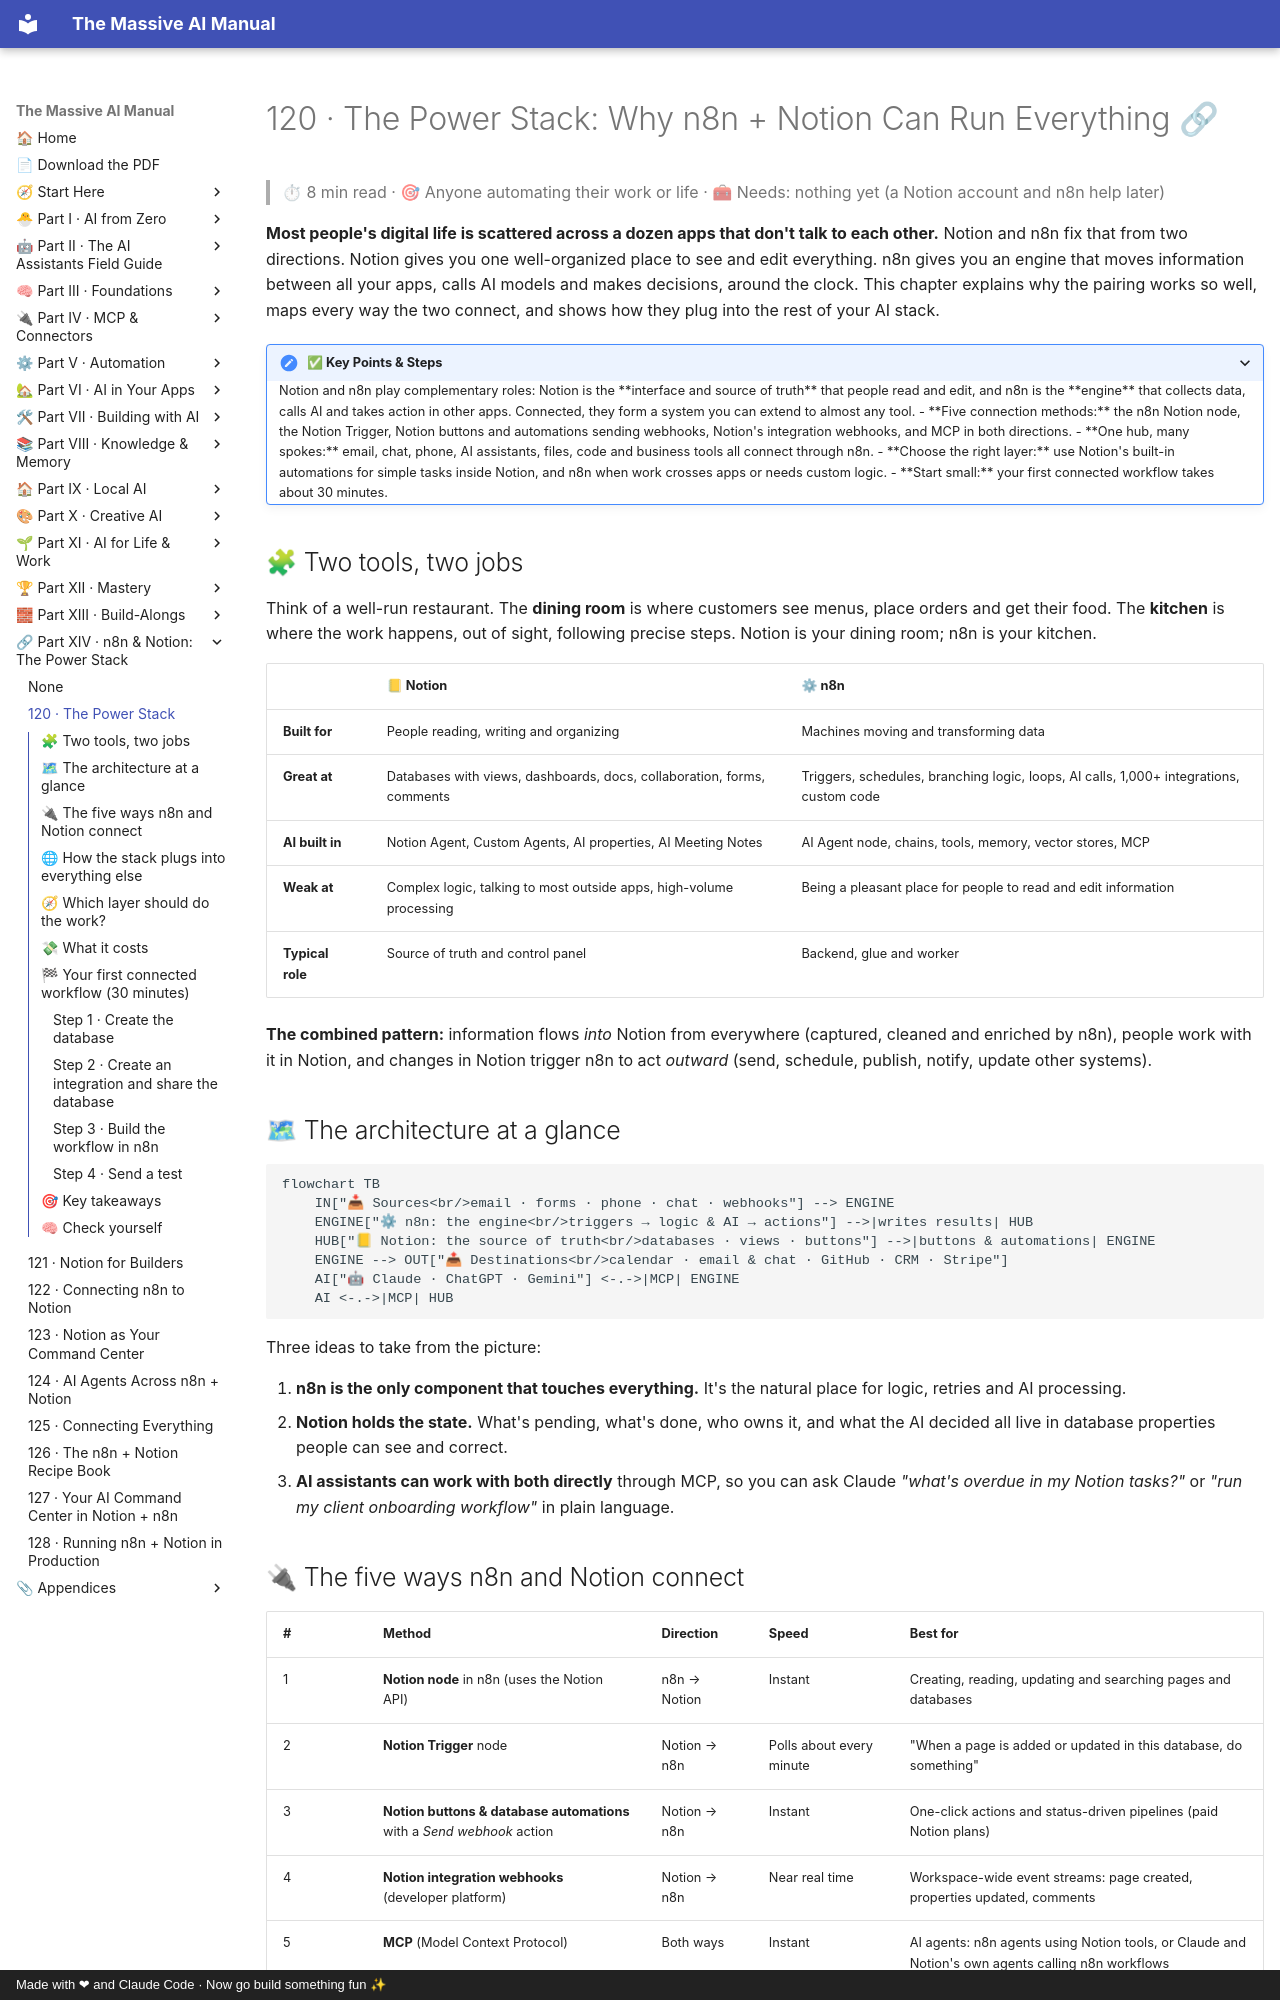

repository: Axmann8/AI_For_Advanced_Beginners · page: part-14-n8n-and-notion/120-the-power-stack/index.html · generator: mkdocs · copyright: Made with ❤ and Claude Code · Now go build something fun ✨

# 120 · The Power Stack: Why n8n + Notion Can Run Everything 🔗

> ⏱ 8 min read · 🎯 Anyone automating their work or life · 🧰 Needs: nothing yet (a Notion account and n8n help later)

**Most people's digital life is scattered across a dozen apps that don't talk to each other.** Notion and n8n fix that from
two directions. Notion gives you one well-organized place to see and edit everything. n8n gives you an engine that moves
information between all your apps, calls AI models and makes decisions, around the clock. This chapter explains why the
pairing works so well, maps every way the two connect, and shows how they plug into the rest of your AI stack.

<details class="keypoints" open>
<summary>✅ Key Points & Steps</summary>

Notion and n8n play complementary roles: Notion is the **interface and source of truth** that people read and edit, and n8n is the **engine** that collects data, calls AI and takes action in other apps. Connected, they form a system you can extend to almost any tool.

- **Five connection methods:** the n8n Notion node, the Notion Trigger, Notion buttons and automations sending webhooks, Notion's integration webhooks, and MCP in both directions.
- **One hub, many spokes:** email, chat, phone, AI assistants, files, code and business tools all connect through n8n.
- **Choose the right layer:** use Notion's built-in automations for simple tasks inside Notion, and n8n when work crosses apps or needs custom logic.
- **Start small:** your first connected workflow takes about 30 minutes.

</details>

<!-- in-this-chapter -->

## 🧩 Two tools, two jobs

Think of a well-run restaurant. The **dining room** is where customers see menus, place orders and get their food. The
**kitchen** is where the work happens, out of sight, following precise steps. Notion is your dining room; n8n is your
kitchen.

| | 📒 Notion | ⚙ n8n |
|---|---|---|
| **Built for** | People reading, writing and organizing | Machines moving and transforming data |
| **Great at** | Databases with views, dashboards, docs, collaboration, forms, comments | Triggers, schedules, branching logic, loops, AI calls, 1,000+ integrations, custom code |
| **AI built in** | Notion Agent, Custom Agents, AI properties, AI Meeting Notes | AI Agent node, chains, tools, memory, vector stores, MCP |
| **Weak at** | Complex logic, talking to most outside apps, high-volume processing | Being a pleasant place for people to read and edit information |
| **Typical role** | Source of truth and control panel | Backend, glue and worker |

**The combined pattern:** information flows *into* Notion from everywhere (captured, cleaned and enriched by n8n), people
work with it in Notion, and changes in Notion trigger n8n to act *outward* (send, schedule, publish, notify, update other
systems).

## 🗺 The architecture at a glance

```mermaid
flowchart TB
    IN["📥 Sources<br/>email · forms · phone · chat · webhooks"] --> ENGINE
    ENGINE["⚙ n8n: the engine<br/>triggers → logic & AI → actions"] -->|writes results| HUB
    HUB["📒 Notion: the source of truth<br/>databases · views · buttons"] -->|buttons & automations| ENGINE
    ENGINE --> OUT["📤 Destinations<br/>calendar · email & chat · GitHub · CRM · Stripe"]
    AI["🤖 Claude · ChatGPT · Gemini"] <-.->|MCP| ENGINE
    AI <-.->|MCP| HUB
```

Three ideas to take from the picture:

1. **n8n is the only component that touches everything.** It's the natural place for logic, retries and AI processing.
2. **Notion holds the state.** What's pending, what's done, who owns it, and what the AI decided all live in database
   properties people can see and correct.
3. **AI assistants can work with both directly** through MCP, so you can ask Claude *"what's overdue in my Notion
   tasks?"* or *"run my client onboarding workflow"* in plain language.
